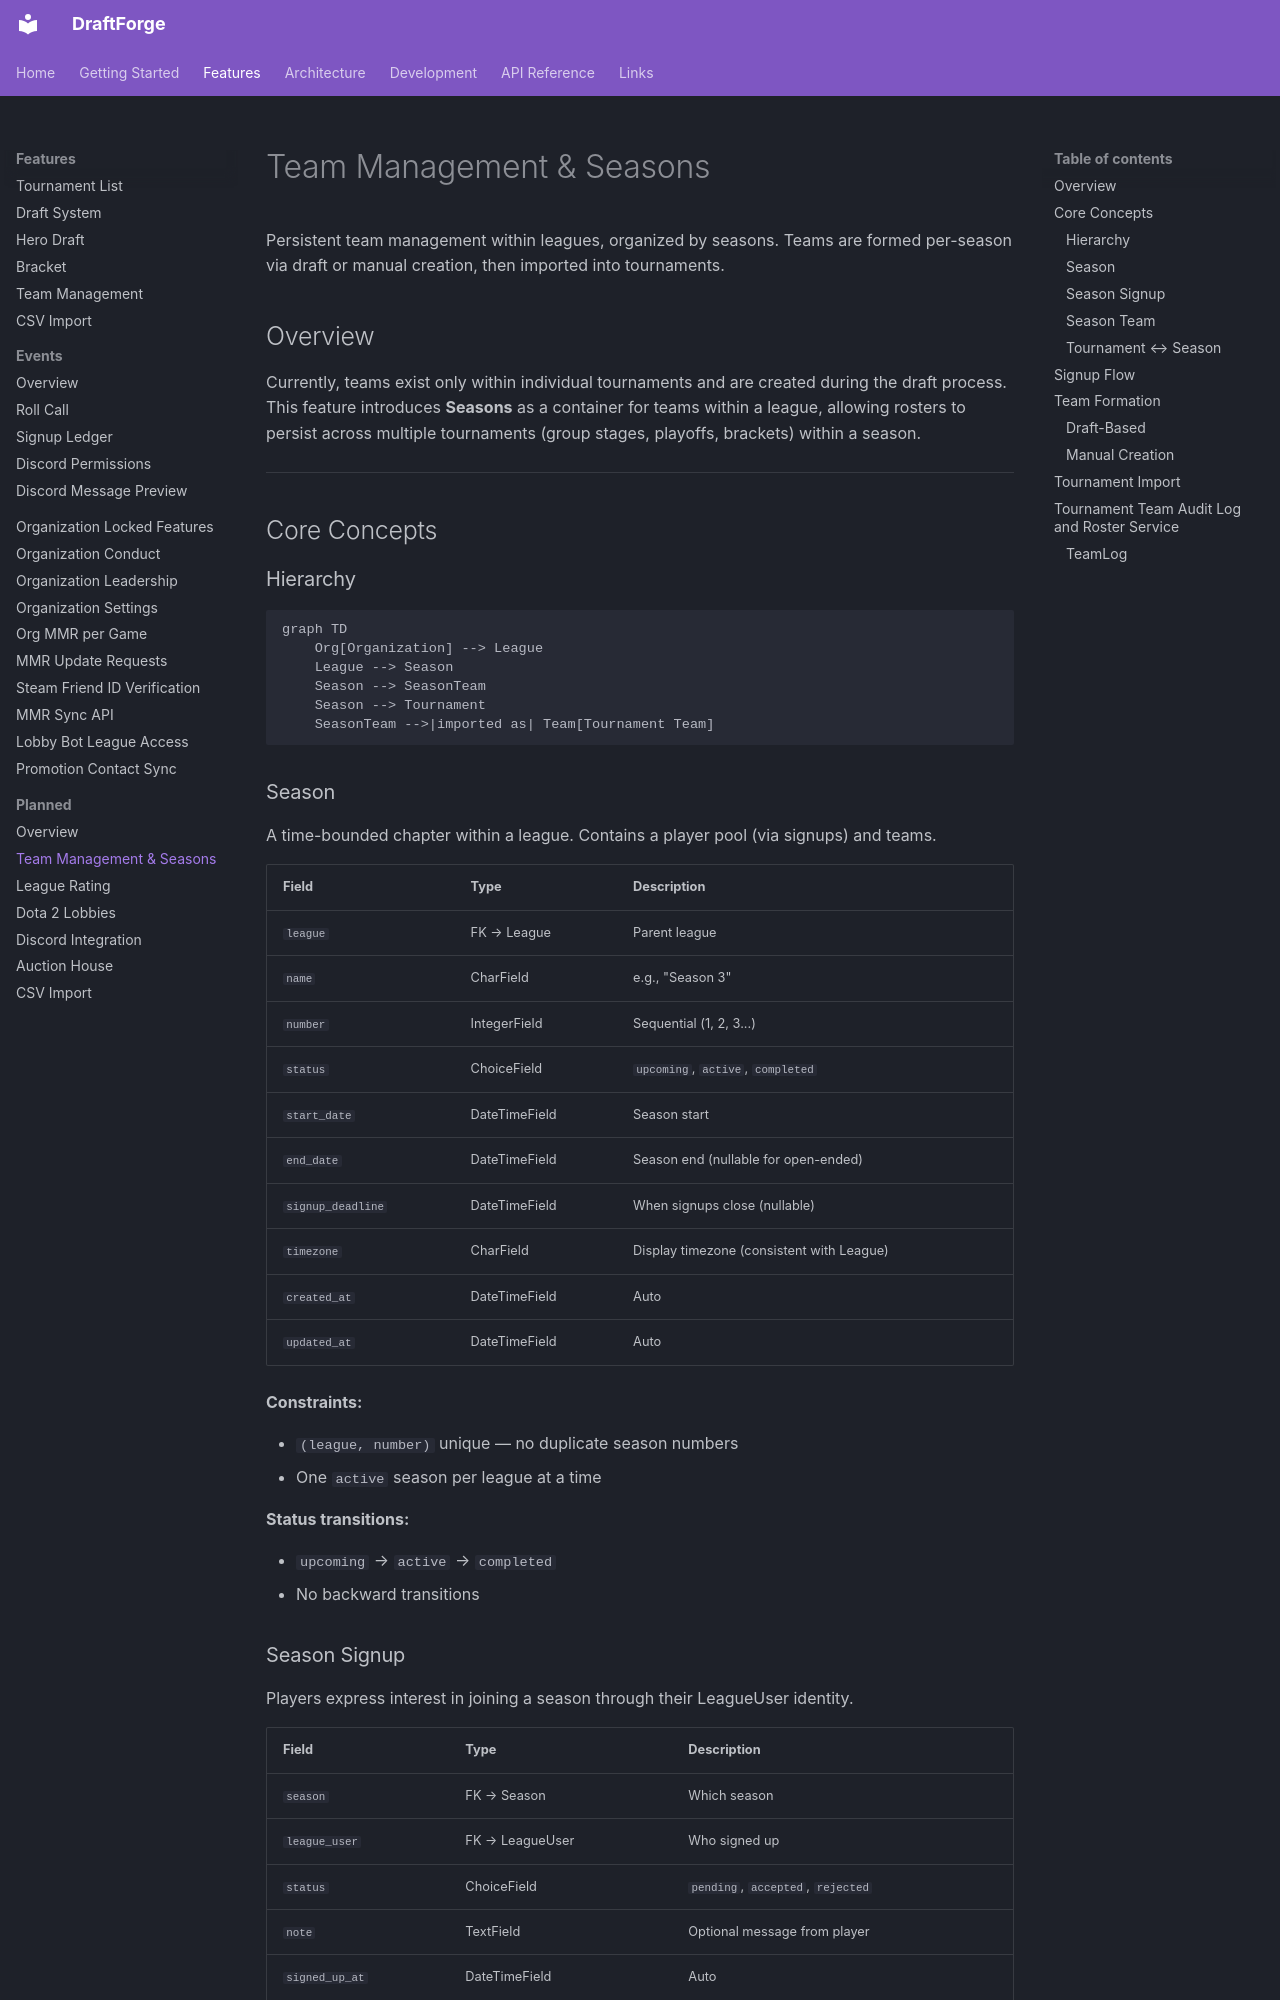

repository: kettleofketchup/DraftForge · page: features/planned/team-management/index.html · generator: mkdocs

# Team Management & Seasons

Persistent team management within leagues, organized by seasons. Teams are formed per-season via draft or manual creation, then imported into tournaments.

## Overview

Currently, teams exist only within individual tournaments and are created during the draft process. This feature introduces **Seasons** as a container for teams within a league, allowing rosters to persist across multiple tournaments (group stages, playoffs, brackets) within a season.

---

## Core Concepts

### Hierarchy

```mermaid
graph TD
    Org[Organization] --> League
    League --> Season
    Season --> SeasonTeam
    Season --> Tournament
    SeasonTeam -->|imported as| Team[Tournament Team]
```

### Season

A time-bounded chapter within a league. Contains a player pool (via signups) and teams.

| Field | Type | Description |
|-------|------|-------------|
| `league` | FK → League | Parent league |
| `name` | CharField | e.g., "Season 3" |
| `number` | IntegerField | Sequential (1, 2, 3...) |
| `status` | ChoiceField | `upcoming`, `active`, `completed` |
| `start_date` | DateTimeField | Season start |
| `end_date` | DateTimeField | Season end (nullable for open-ended) |
| `signup_deadline` | DateTimeField | When signups close (nullable) |
| `timezone` | CharField | Display timezone (consistent with League) |
| `created_at` | DateTimeField | Auto |
| `updated_at` | DateTimeField | Auto |

**Constraints:**

- `(league, number)` unique — no duplicate season numbers
- One `active` season per league at a time

**Status transitions:**

- `upcoming` → `active` → `completed`
- No backward transitions

### Season Signup

Players express interest in joining a season through their LeagueUser identity.

| Field | Type | Description |
|-------|------|-------------|
| `season` | FK → Season | Which season |
| `league_user` | FK → LeagueUser | Who signed up |
| `status` | ChoiceField | `pending`, `accepted`, `rejected` |
| `note` | TextField | Optional message from player |
| `signed_up_at` | DateTimeField | Auto |
| `reviewed_by` | FK → CustomUser | Admin who reviewed (nullable) |
| `reviewed_at` | DateTimeField | When reviewed (nullable) |

**Constraints:**

- `(season, league_user)` conditional unique for `pending`/`accepted` — prevents duplicate active signups while allowing re-signup after rejection

**Season members** are derived from accepted signups — no separate M2M. Query: `SeasonSignup.objects.filter(season=season, status='accepted')`.
